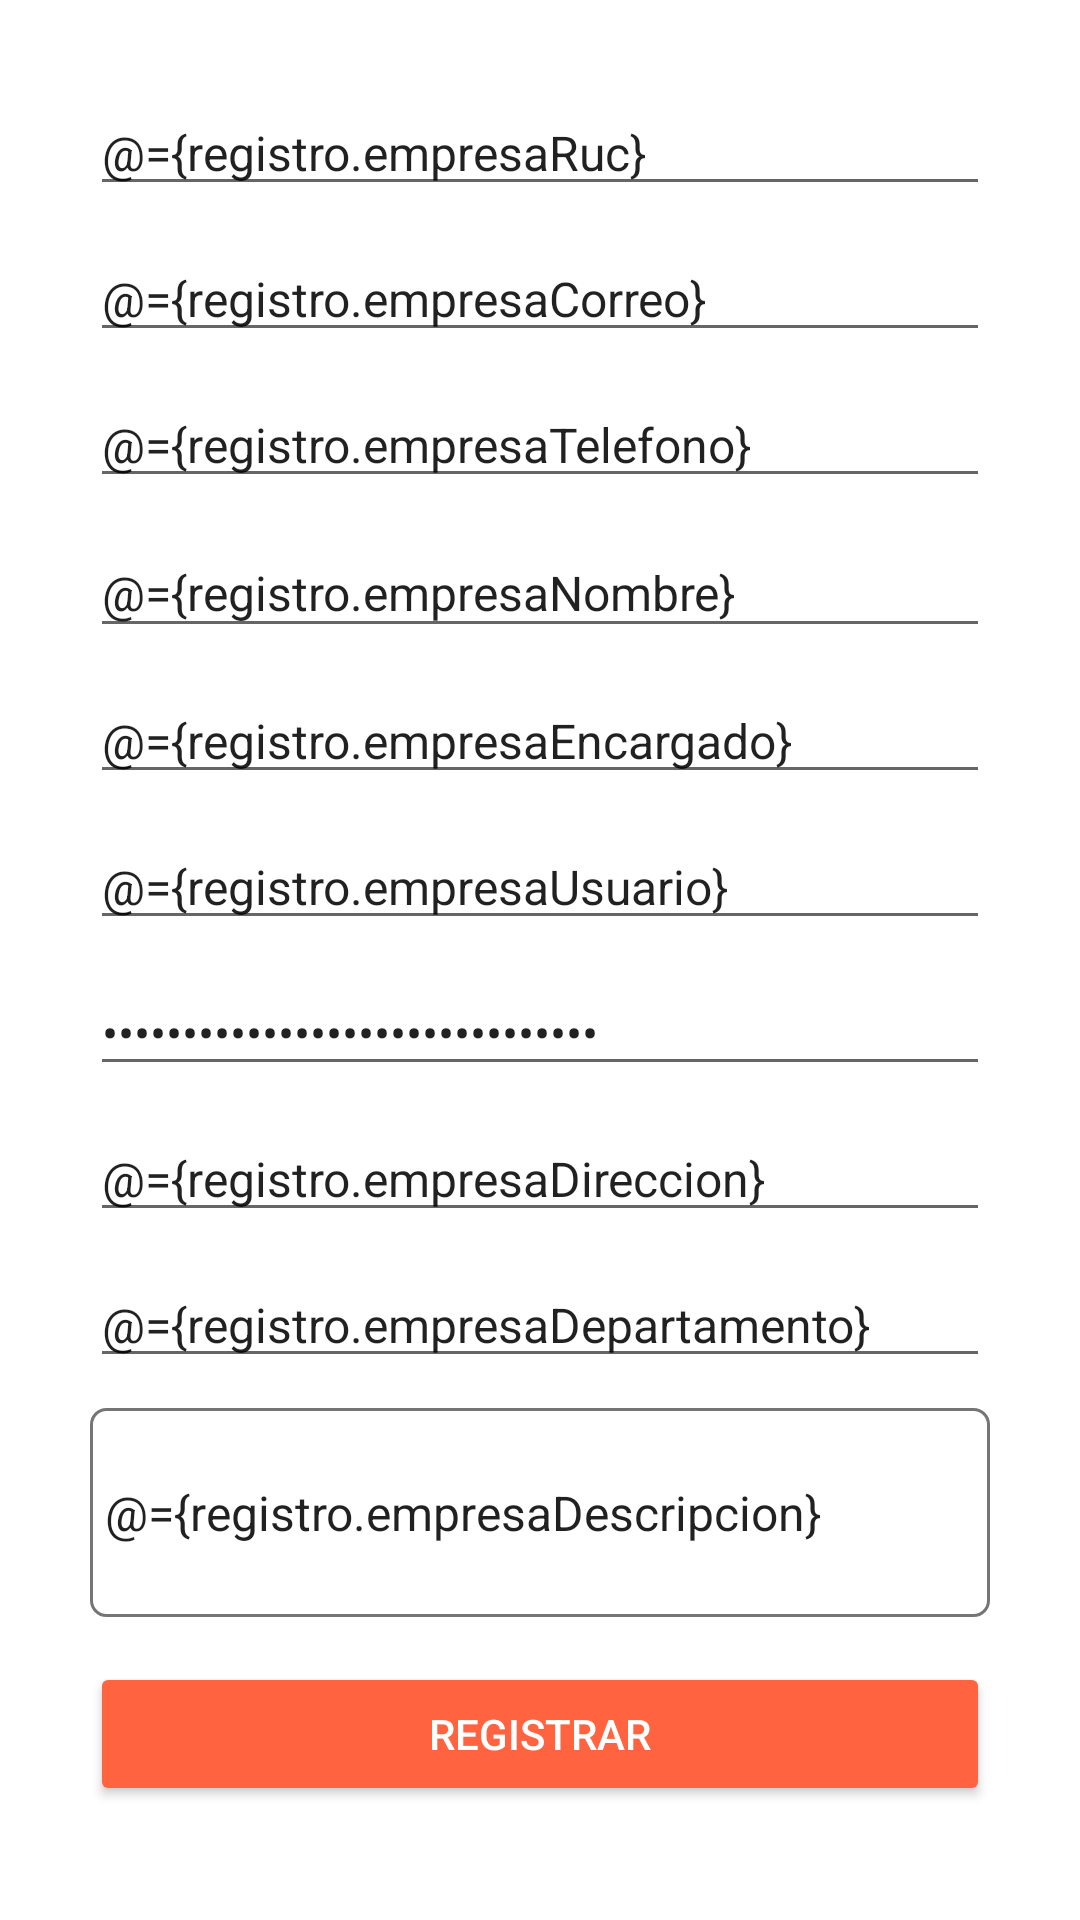

This screen was rendered from an Android layout file. Write that file and the resources it references.
<!-- AndroidManifest.xml: application theme Theme.TrabajoSeguro -->
<!-- res/layout/activity_interfaz_registro.xml -->
<?xml version="1.0" encoding="utf-8"?>
<layout xmlns:android="http://schemas.android.com/apk/res/android"
    xmlns:app="http://schemas.android.com/apk/res-auto"
    xmlns:tools="http://schemas.android.com/tools">

    <data>
        <variable
            name="registro"
            type="com.proyectofinal.trabajoseguro.viewmodels.InterfazRegistroViewModel" />
    </data>

    <LinearLayout
        android:layout_width="match_parent"
        android:layout_height="match_parent"
        android:background="@color/colorWhile"
        android:orientation="vertical"
        tools:context=".InterfazRegistroActivity">

        <LinearLayout
            android:layout_width="match_parent"
            android:layout_height="wrap_content"
            android:layout_marginLeft="30dp"
            android:layout_marginTop="20dp"
            android:layout_marginRight="30dp"
            android:gravity="center"
            android:orientation="vertical"
            tools:layout_marginBottom="30dp">

            <EditText
                android:id="@+id/ruc"
                android:layout_width="match_parent"
                android:layout_height="wrap_content"
                android:layout_marginTop="10dp"
                android:ems="10"
                android:hint="@string/IntRegistro_Ruc"
                android:inputType="text"
                android:text="@={registro.empresaRuc}"
                android:textSize="16sp"
                app:layout_constraintEnd_toEndOf="parent"
                app:layout_constraintHorizontal_bias="0.502"
                app:layout_constraintStart_toStartOf="parent"
                app:layout_constraintTop_toBottomOf="@+id/telefono" />

            <EditText
                android:id="@+id/correo"
                android:layout_width="match_parent"
                android:layout_height="wrap_content"
                android:layout_marginTop="10dp"
                android:ems="10"
                android:hint="@string/IntRegistro_Correo"
                android:inputType="textEmailAddress"
                android:text="@={registro.empresaCorreo}"
                android:textSize="16sp"
                app:layout_constraintEnd_toEndOf="parent"
                app:layout_constraintHorizontal_bias="0.502"
                app:layout_constraintStart_toStartOf="parent"
                app:layout_constraintTop_toBottomOf="@+id/encargado" />

            <EditText
                android:id="@+id/telefono"
                android:layout_width="match_parent"
                android:layout_height="wrap_content"
                android:layout_marginTop="10dp"
                android:ems="10"
                android:hint="@string/IntRegistro_Telefono"
                android:inputType="text"
                android:text="@={registro.empresaTelefono}"
                android:textSize="16sp"
                app:layout_constraintEnd_toEndOf="parent"
                app:layout_constraintHorizontal_bias="0.502"
                app:layout_constraintStart_toStartOf="parent"
                app:layout_constraintTop_toBottomOf="@+id/correo" />

            <EditText
                android:id="@+id/nombre"
                android:layout_width="match_parent"
                android:layout_height="40dp"
                android:layout_marginTop="10dp"
                android:ems="10"
                android:hint="@string/IntRegistro_Nombre"
                android:inputType="text"
                android:text="@={registro.empresaNombre}"
                android:textSize="16sp"
                app:layout_constraintEnd_toEndOf="parent"
                app:layout_constraintHorizontal_bias="0.504"
                app:layout_constraintStart_toStartOf="parent"
                app:layout_constraintTop_toBottomOf="@+id/textView" />

            <EditText
                android:id="@+id/encargado"
                android:layout_width="match_parent"
                android:layout_height="wrap_content"
                android:layout_marginTop="10dp"
                android:ems="10"
                android:hint="@string/IntRegistro_Encargado"
                android:inputType="text"
                android:text="@={registro.empresaEncargado}"
                android:textSize="16sp"
                app:layout_constraintEnd_toEndOf="parent"
                app:layout_constraintHorizontal_bias="0.502"
                app:layout_constraintStart_toStartOf="parent"
                app:layout_constraintTop_toBottomOf="@+id/nombre" />

            <EditText
                android:id="@+id/usuario"
                android:layout_width="match_parent"
                android:layout_height="wrap_content"
                android:layout_marginTop="10dp"
                android:ems="10"
                android:hint="@string/IntRegistro_Usuario"
                android:inputType="text"
                android:text="@={registro.empresaUsuario}"
                android:textSize="16sp"
                app:layout_constraintEnd_toEndOf="parent"
                app:layout_constraintHorizontal_bias="0.502"
                app:layout_constraintStart_toStartOf="parent"
                app:layout_constraintTop_toBottomOf="@+id/ruc" />

            <EditText
                android:id="@+id/contrasenia"
                android:layout_width="match_parent"
                android:layout_height="wrap_content"
                android:layout_marginTop="10dp"
                android:ems="10"
                android:hint="@string/IntRegistro_Contrasena"
                android:inputType="textPassword"
                android:text="@={registro.empresaContrasenia}"
                android:textSize="16sp"
                app:layout_constraintEnd_toEndOf="parent"
                app:layout_constraintHorizontal_bias="0.502"
                app:layout_constraintStart_toStartOf="parent"
                app:layout_constraintTop_toBottomOf="@+id/usuario" />

            <EditText
                android:id="@+id/direccion"
                android:layout_width="match_parent"
                android:layout_height="wrap_content"
                android:layout_marginTop="10dp"
                android:ems="10"
                android:hint="@string/IntRegistro_Direccion"
                android:inputType="text"
                android:text="@={registro.empresaDireccion}"
                android:textSize="16sp"
                app:layout_constraintEnd_toEndOf="parent"
                app:layout_constraintHorizontal_bias="0.502"
                app:layout_constraintStart_toStartOf="parent"
                app:layout_constraintTop_toBottomOf="@+id/descripcion" />

            <EditText
                android:id="@+id/departamento"
                android:layout_width="match_parent"
                android:layout_height="wrap_content"
                android:layout_marginTop="10dp"
                android:ems="10"
                android:hint="@string/IntRegistro_Departamento"
                android:inputType="text"
                android:text="@={registro.empresaDepartamento}"
                android:textSize="16sp"
                app:layout_constraintEnd_toEndOf="parent"
                app:layout_constraintHorizontal_bias="0.502"
                app:layout_constraintStart_toStartOf="parent"
                app:layout_constraintTop_toBottomOf="@+id/direccion" />

            <EditText
                android:id="@+id/descripcion"
                android:layout_width="match_parent"
                android:layout_height="wrap_content"
                android:layout_marginTop="10dp"
                android:background="@drawable/fondodescripcion"
                android:ems="10"
                android:hint="@string/IntRegistro_Descripcion"
                android:inputType="textMultiLine"
                android:maxLines="5"
                android:minLines="3"
                android:padding="5dp"
                android:scrollbars="vertical"
                android:text="@={registro.empresaDescripcion}"
                android:textSize="16sp"
                app:layout_constraintEnd_toEndOf="parent"
                app:layout_constraintHorizontal_bias="0.502"
                app:layout_constraintStart_toStartOf="parent"
                app:layout_constraintTop_toBottomOf="@+id/contrasenia" />
        </LinearLayout>

        <Button
            android:id="@+id/buttonRegistrar"
            android:layout_width="match_parent"
            android:layout_height="wrap_content"
            android:layout_marginLeft="30dp"
            android:layout_marginTop="15dp"
            android:layout_marginRight="30dp"
            android:backgroundTint="@color/orange"
            android:onClick="@{()->registro.onClickRegistrar()}"
            android:text="@string/IntRegistro_Registrar"
            android:textColor="@color/white"
            app:layout_constraintBottom_toBottomOf="parent"
            app:layout_constraintEnd_toEndOf="parent"
            app:layout_constraintStart_toStartOf="parent" />

    </LinearLayout>
</layout>
<!-- resources referenced by this layout -->
<resources>
  <color name="colorWhile">#FFFFFF</color>
  <color name="orange">#ff6340</color>
  <color name="white">#FFFFFFFF</color>
  <!-- drawable fondodescripcion (drawable) -->
  <?xml version="1.0" encoding="utf-8"?>
  <shape xmlns:android="http://schemas.android.com/apk/res/android"
      android:shape="rectangle">
  <stroke android:color="@color/colorSecundaryText"
      android:width="1dp"/>
      <corners android:radius="5dp"/>
  </shape>
  <string name="IntRegistro_Contrasena">Contraseña</string>
  <string name="IntRegistro_Correo">Correo</string>
  <string name="IntRegistro_Departamento">Departamento</string>
  <string name="IntRegistro_Descripcion">Descripcion</string>
  <string name="IntRegistro_Direccion">Direccion</string>
  <string name="IntRegistro_Encargado">Encargado</string>
  <string name="IntRegistro_Nombre">Nombre</string>
  <string name="IntRegistro_Registrar">Registrar</string>
  <string name="IntRegistro_Ruc">RUC</string>
  <string name="IntRegistro_Telefono">Telefono</string>
  <string name="IntRegistro_Usuario">Usuario</string>
  <style name="Theme.TrabajoSeguro" parent="Theme.MaterialComponents.DayNight.DarkActionBar">
          
          <item name="colorPrimary">@color/blue</item>
          <item name="colorPrimaryVariant">@color/blue</item>
          <item name="colorOnPrimary">@color/white</item>
          
          <item name="colorSecondary">@color/teal_200</item>
          <item name="colorSecondaryVariant">@color/teal_700</item>
          <item name="colorOnSecondary">@color/black</item>
          
          <item name="android:statusBarColor" tools:targetApi="l">?attr/colorPrimaryVariant</item>
          
      </style>
  <color name="colorSecundaryText">#757575</color>
  <color name="blue">#0e55ff</color>
  <color name="teal_200">#FF03DAC5</color>
  <color name="teal_700">#FF018786</color>
  <color name="black">#FF000000</color>
</resources>
